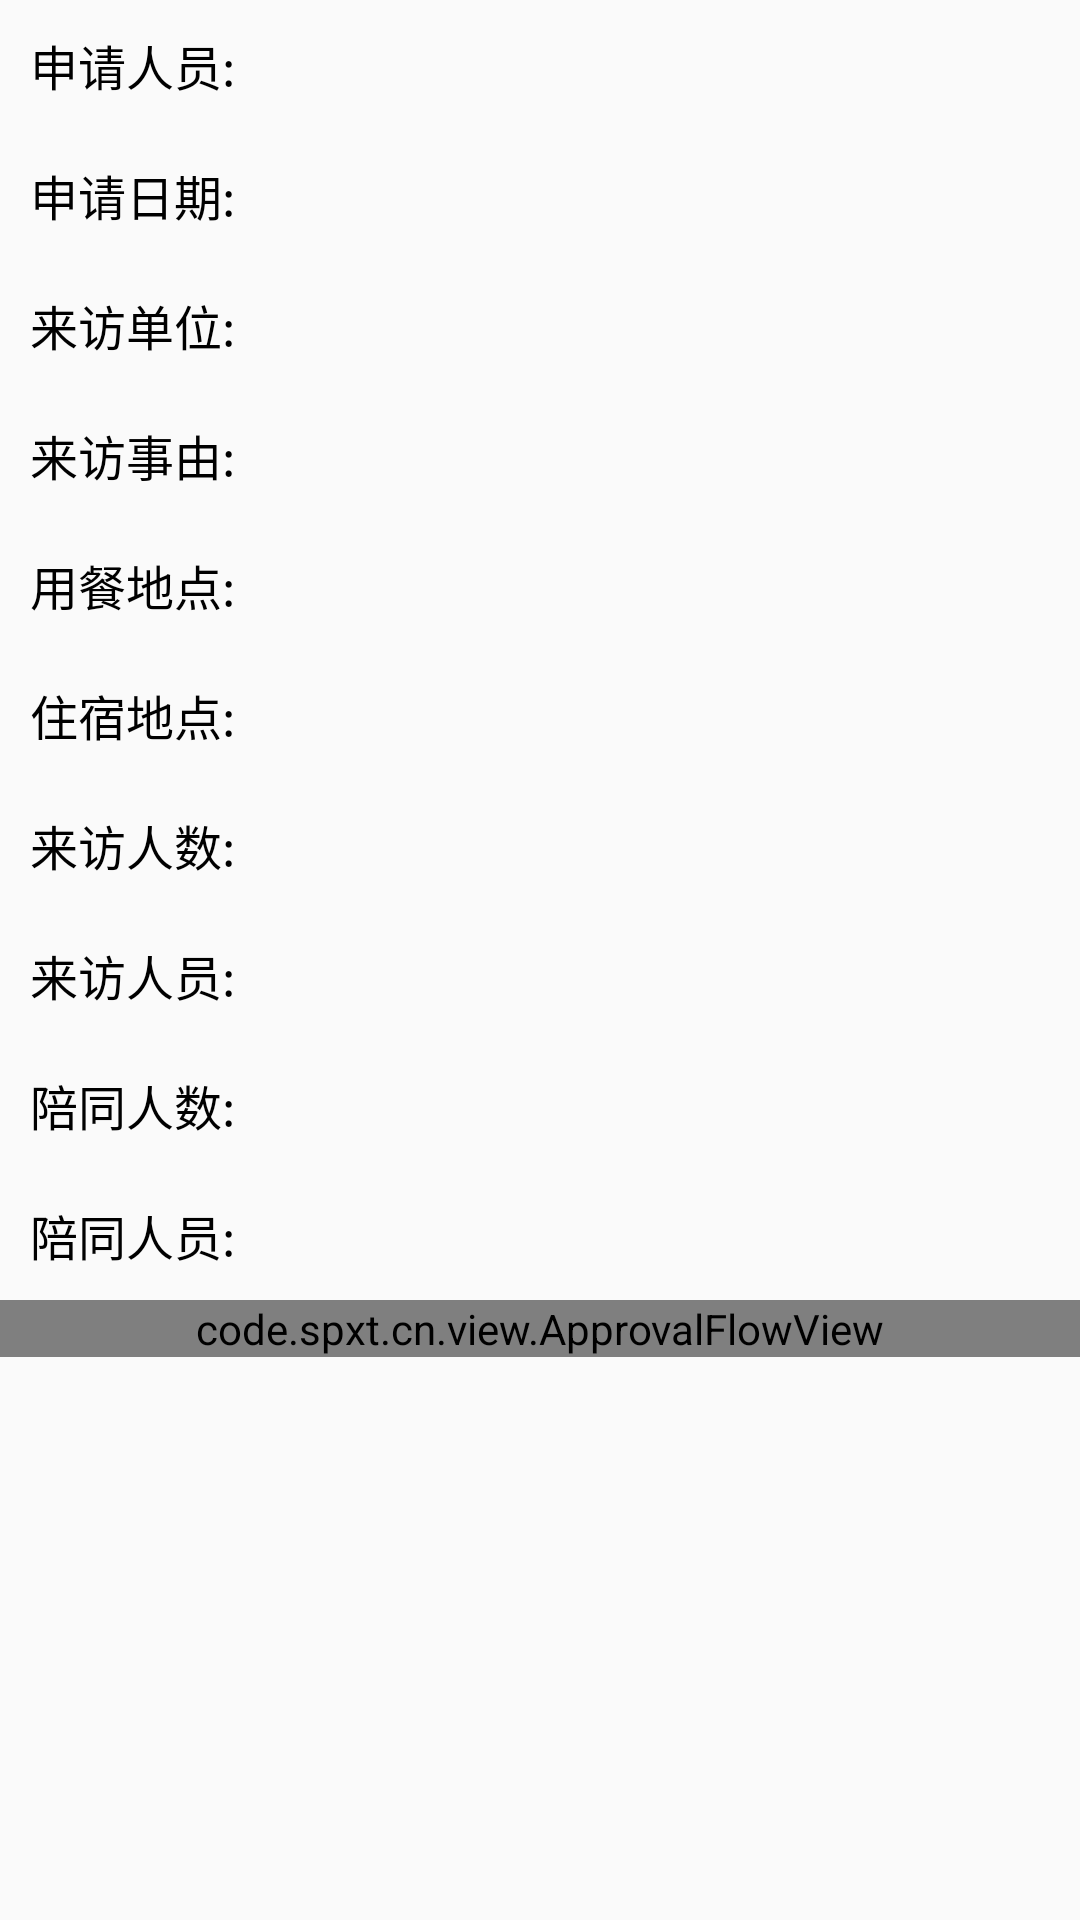

Reconstruct the res/layout file that produces this screen, plus the resources it refers to.
<!-- AndroidManifest.xml: application theme AppTheme -->
<!-- res/layout/activity_approval_bill_business.xml -->
<?xml version="1.0" encoding="utf-8"?>
<LinearLayout xmlns:android="http://schemas.android.com/apk/res/android"
    android:layout_width="match_parent"
    android:layout_height="match_parent"
    android:orientation="vertical">

    <ScrollView
        android:layout_width="match_parent"
        android:layout_height="0dp"
        android:layout_weight="1">

        <LinearLayout
            android:layout_width="match_parent"
            android:layout_height="wrap_content"
            android:orientation="vertical">

            <FrameLayout
                android:layout_width="match_parent"
                android:layout_height="wrap_content"
                android:padding="10dp">

                <TextView
                    android:layout_width="match_parent"
                    android:layout_height="wrap_content"
                    android:text="申请人员:"
                    android:textColor="@color/black"
                    android:textSize="16sp" />

                <TextView
                    android:id="@+id/tv_name"
                    android:layout_width="wrap_content"
                    android:layout_height="wrap_content"
                    android:layout_gravity="end"
                    android:textSize="16sp" />


            </FrameLayout>

            <FrameLayout
                android:layout_width="match_parent"
                android:layout_height="wrap_content"
                android:padding="10dp">

                <TextView
                    android:layout_width="match_parent"
                    android:layout_height="wrap_content"
                    android:text="申请日期:"
                    android:textColor="@color/black"
                    android:textSize="16sp" />

                <TextView
                    android:id="@+id/tv_time"
                    android:layout_width="wrap_content"
                    android:layout_height="wrap_content"
                    android:layout_gravity="end"
                    android:textSize="16sp" />


            </FrameLayout>

            <FrameLayout
                android:layout_width="match_parent"
                android:layout_height="wrap_content"
                android:padding="10dp">

                <TextView
                    android:layout_width="match_parent"
                    android:layout_height="wrap_content"
                    android:text="来访单位:"
                    android:textColor="@color/black"
                    android:textSize="16sp" />

                <TextView
                    android:id="@+id/tv_come_company"
                    android:layout_width="wrap_content"
                    android:layout_height="wrap_content"
                    android:layout_gravity="end"
                    android:textSize="16sp" />


            </FrameLayout>

            <RelativeLayout
                android:layout_width="match_parent"
                android:layout_height="wrap_content"
                android:padding="10dp">

                <TextView
                    android:id="@+id/text"
                    android:layout_width="wrap_content"
                    android:layout_height="wrap_content"
                    android:text="来访事由:"
                    android:textColor="@color/black"
                    android:textSize="16sp" />

                <TextView
                    android:id="@+id/tv_out_desc"
                    android:layout_width="match_parent"
                    android:layout_height="wrap_content"
                    android:textSize="16sp"
                    android:layout_toEndOf="@+id/text"/>


            </RelativeLayout>

            <FrameLayout
                android:layout_width="match_parent"
                android:layout_height="wrap_content"
                android:padding="10dp">

                <TextView
                    android:layout_width="match_parent"
                    android:layout_height="wrap_content"
                    android:text="用餐地点:"
                    android:textColor="@color/black"
                    android:textSize="16sp" />

                <TextView
                    android:id="@+id/tv_eat_address"
                    android:layout_width="wrap_content"
                    android:layout_height="wrap_content"
                    android:layout_gravity="end"
                    android:textSize="16sp" />


            </FrameLayout>

            <FrameLayout
                android:layout_width="match_parent"
                android:layout_height="wrap_content"
                android:padding="10dp">

                <TextView
                    android:layout_width="match_parent"
                    android:layout_height="wrap_content"
                    android:text="住宿地点:"
                    android:textColor="@color/black"
                    android:textSize="16sp" />

                <TextView
                    android:id="@+id/tv_live_address"
                    android:layout_width="wrap_content"
                    android:layout_height="wrap_content"
                    android:layout_gravity="end"
                    android:textSize="16sp" />


            </FrameLayout>

            <FrameLayout
                android:layout_width="match_parent"
                android:layout_height="wrap_content"
                android:padding="10dp">

                <TextView
                    android:layout_width="match_parent"
                    android:layout_height="wrap_content"
                    android:text="来访人数:"
                    android:textColor="@color/black"
                    android:textSize="16sp" />

                <TextView
                    android:id="@+id/tv_come_p_number"
                    android:layout_width="wrap_content"
                    android:layout_height="wrap_content"
                    android:layout_gravity="end"
                    android:textSize="16sp" />


            </FrameLayout>

            <RelativeLayout
                android:layout_width="match_parent"
                android:layout_height="wrap_content"
                android:padding="10dp">

                <TextView
                    android:layout_width="wrap_content"
                    android:layout_height="wrap_content"
                    android:text="来访人员:"
                    android:textColor="@color/black"
                    android:textSize="16sp"
                    android:id="@+id/textss"/>

                <TextView
                    android:id="@+id/tv_come_ps"
                    android:layout_width="match_parent"
                    android:layout_height="wrap_content"
                    android:layout_gravity="end"
                    android:textSize="16sp"
                    android:gravity="end"
                    android:layout_toEndOf="@+id/textss"/>


            </RelativeLayout>


            <FrameLayout
                android:layout_width="match_parent"
                android:layout_height="wrap_content"
                android:padding="10dp">

                <TextView
                    android:layout_width="match_parent"
                    android:layout_height="wrap_content"
                    android:text="陪同人数:"
                    android:textColor="@color/black"
                    android:textSize="16sp" />

                <TextView
                    android:id="@+id/tv_accompany_p_number"
                    android:layout_width="wrap_content"
                    android:layout_height="wrap_content"
                    android:layout_gravity="end"
                    android:textSize="16sp" />


            </FrameLayout>

            <RelativeLayout
                android:layout_width="match_parent"
                android:layout_height="wrap_content"
                android:padding="10dp">

                <TextView
                    android:id="@+id/tv_accompany_p_s"
                    android:layout_width="match_parent"
                    android:layout_height="wrap_content"
                    android:layout_gravity="end"
                    android:gravity="end"
                    android:textSize="16sp"
                    android:layout_toEndOf="@+id/texts"/>

                <TextView
                    android:id="@+id/texts"
                    android:layout_width="wrap_content"
                    android:layout_height="wrap_content"
                    android:text="陪同人员:"
                    android:textColor="@color/black"
                    android:textSize="16sp"/>


            </RelativeLayout>


            <code.spxt.cn.view.ApprovalFlowView
                android:id="@+id/afv_view"
                android:layout_width="match_parent"
                android:layout_height="wrap_content" />

        </LinearLayout>

    </ScrollView>

    <FrameLayout
        android:id="@+id/fl_layout"
        android:layout_width="match_parent"
        android:layout_height="wrap_content" />

</LinearLayout>
<!-- resources referenced by this layout -->
<resources>
  <color name="black">#000000</color>
  <style name="AppTheme" parent="Theme.AppCompat.Light.NoActionBar">
          
          <item name="colorPrimary">@color/colorPrimary</item>
          <item name="colorPrimaryDark">@color/colorPrimaryDark</item>
          <item name="colorAccent">@color/colorAccent</item>
      </style>
  <color name="colorPrimary">#3B9FF5</color>
  <color name="colorPrimaryDark">#3B9FF5</color>
  <color name="colorAccent">#3B9FF5</color>
</resources>
